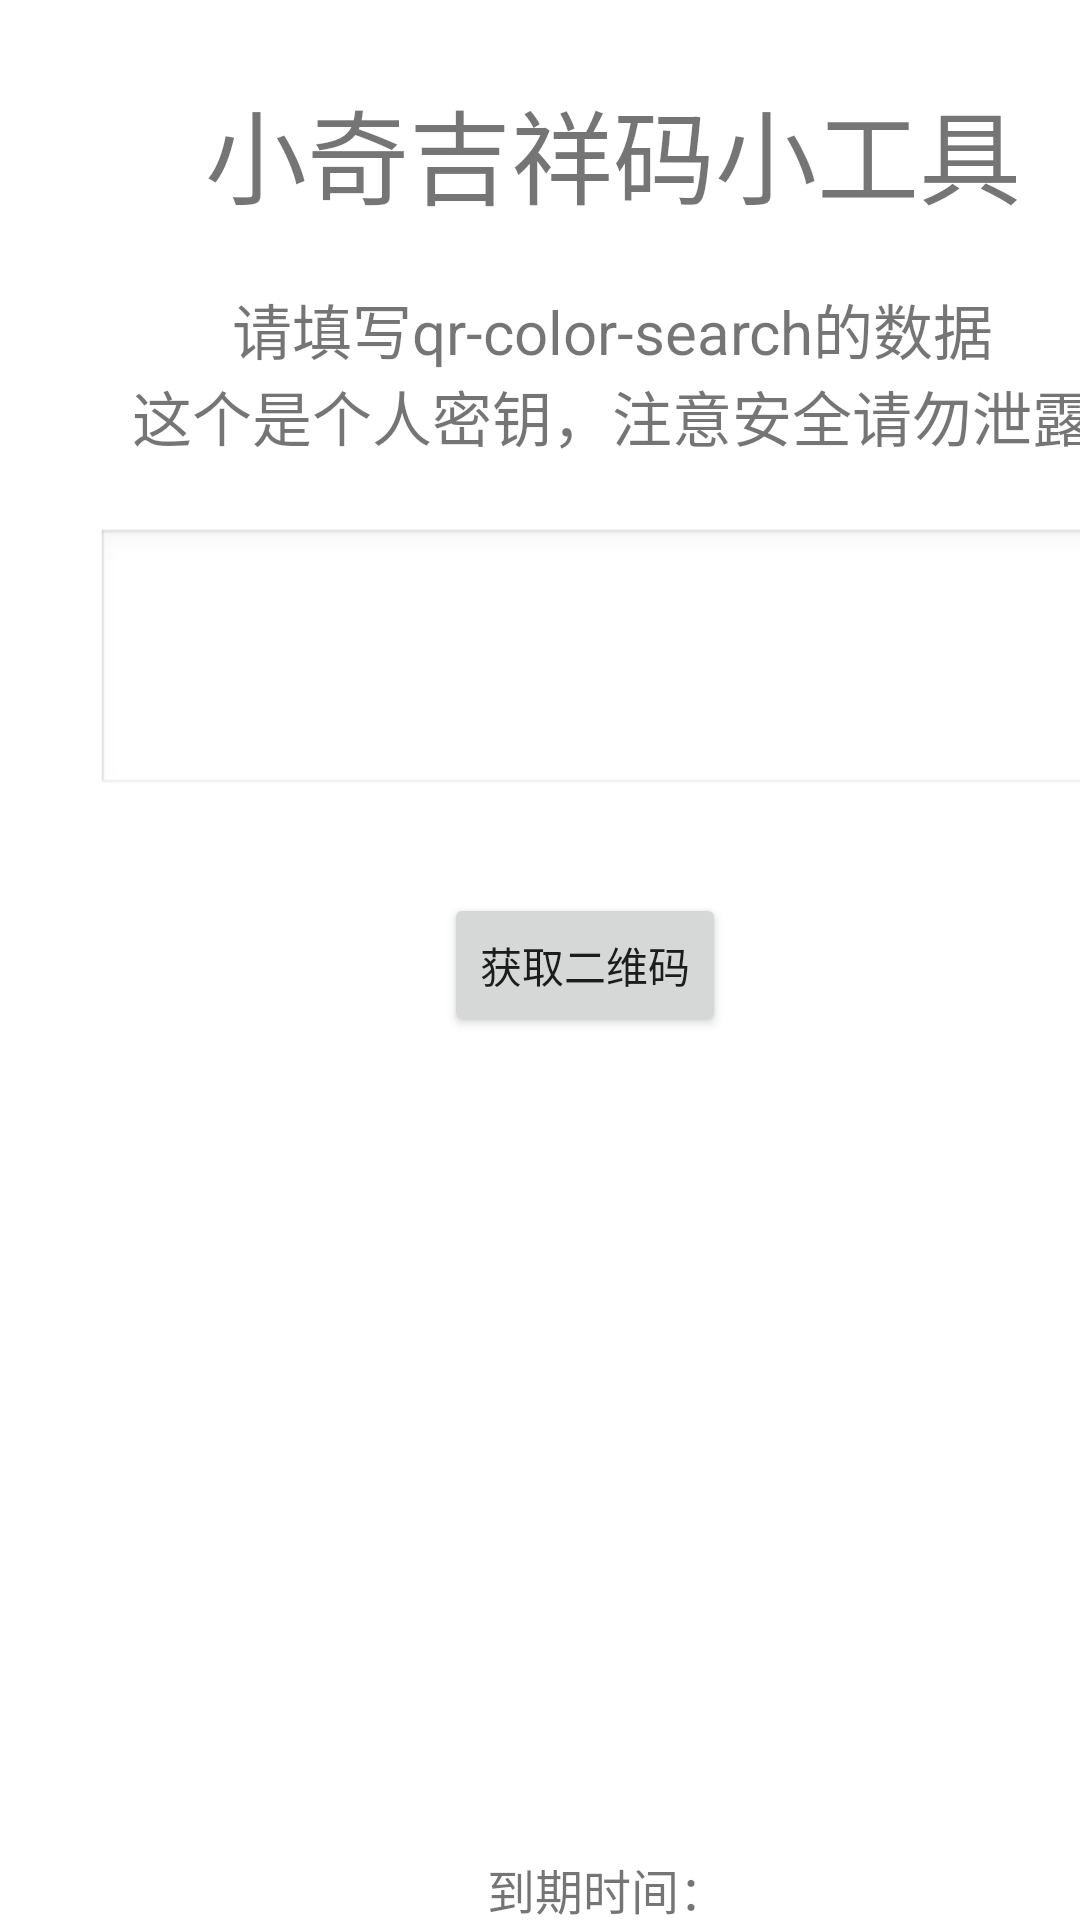

Reconstruct the res/layout file that produces this screen, plus the resources it refers to.
<!-- AndroidManifest.xml: activity theme Theme.小奇吉祥码小工具.NoActionBar -->
<!-- res/layout/activity_main.xml -->
<?xml version="1.0" encoding="utf-8"?>
<LinearLayout
        xmlns:android="http://schemas.android.com/apk/res/android"
        xmlns:app="http://schemas.android.com/apk/res-auto"
        xmlns:tools="http://schemas.android.com/tools"
        android:layout_width="match_parent"
        android:orientation="vertical"
        android:layout_height="match_parent">

    <TextView
            android:layout_marginTop="20dp"
            android:gravity="center"
            android:text="@string/title_txt"
            android:layout_width="345dp"
            android:layout_height="62dp" android:id="@+id/textView3"
            android:textSize="34sp"
            android:layout_marginStart="32dp"
            android:layout_marginBottom="4dp" android:layout_marginLeft="32dp"/>
    <TextView
            android:gravity="center"
            android:text="@string/tip_txt"
            android:layout_width="344dp"
            android:layout_height="76dp" android:id="@+id/textView"
            android:textSize="20sp" android:layout_marginBottom="4dp"
            android:layout_marginStart="32dp" android:layout_marginLeft="32dp"/>

    <EditText
            android:layout_marginTop="10dp"
            android:id="@+id/encrypt_txt"
            android:layout_width="345dp"
            android:layout_height="90dp"
            android:enabled="true"
            android:gravity="top"
            android:inputType="textMultiLine"
            android:minLines="8"
            android:maxLines="10"
            android:background="@android:drawable/edit_text"
            tools:ignore="LabelFor,MissingConstraints,SpeakableTextPresentCheck"
            android:layout_marginStart="32dp" android:layout_marginLeft="32dp" android:importantForAutofill="no">
    </EditText>

    <TextView
            android:gravity="center"
            android:layout_marginTop="10dp"
            android:layout_width="341dp"
            android:layout_height="wrap_content" android:id="@+id/interval_time_txt"
            android:textSize="16sp"
            android:layout_marginStart="32dp"
            android:layout_marginLeft="32dp"/>
    <Button
            android:text="@string/get_but_txt"
            android:layout_width="wrap_content"
            android:layout_height="wrap_content" android:id="@+id/get_button"
            android:layout_marginLeft="148dp"
            android:layout_marginStart="148dp"/>
    <ImageView
            android:layout_width="245dp"
            android:layout_height="245dp" app:srcCompat="@mipmap/ic_launcher"
            android:id="@+id/imageView"
            android:layout_marginStart="80dp"
            android:layout_marginTop="10dp"
            android:layout_marginLeft="80dp" android:contentDescription="@string/todo"/>
    <TextView
            android:gravity="center"
            android:text="@string/expire_txt"
            android:layout_marginTop="10dp"
            android:layout_width="341dp"
            android:layout_height="38dp" android:id="@+id/last_get_txt"
            android:textSize="16sp"
            android:layout_marginStart="32dp"
            android:layout_marginLeft="32dp"/>
</LinearLayout>
<!-- resources referenced by this layout -->
<resources>
  <string name="expire_txt">到期时间：</string>
  <string name="get_but_txt">获取二维码</string>
  <string name="tip_txt">请填写qr-color-search的数据\n这个是个人密钥，注意安全请勿泄露</string>
  <string name="title_txt">小奇吉祥码小工具</string>
  <string name="todo">TODO</string>
  <style name="Theme.小奇吉祥码小工具.NoActionBar">
          <item name="windowActionBar">false</item>
          <item name="windowNoTitle">true</item>
      </style>
</resources>
